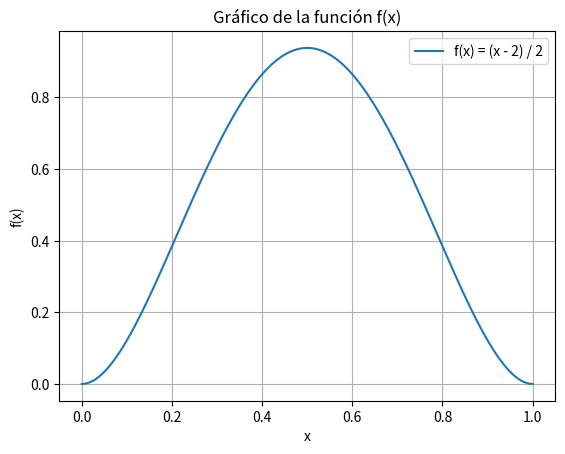

Python code for this plot:
import numpy as np
import matplotlib.pyplot as plt
from math import exp

# Definir la función que quieres graficar
# aca estamos usando np, no mezclar con sympy
def f(x):
    return 15*(x**2 - 2*x**3 + x**4)

# Crear un rango de valores de x (por ejemplo de -10 a 10)
x = np.linspace(0, 1, 400)

# Calcular los valores de y correspondientes a la función f(x)
y = f(x)

# Crear el gráfico
plt.plot(x, y, label='f(x) = (x - 2) / 2')

# Añadir título y etiquetas a los ejes
plt.title('Gráfico de la función f(x)')
plt.xlabel('x')
plt.ylabel('f(x)')

# Mostrar leyenda
plt.legend()

# Mostrar el gráfico
plt.grid(True)  # Mostrar la cuadrícula
plt.show()
